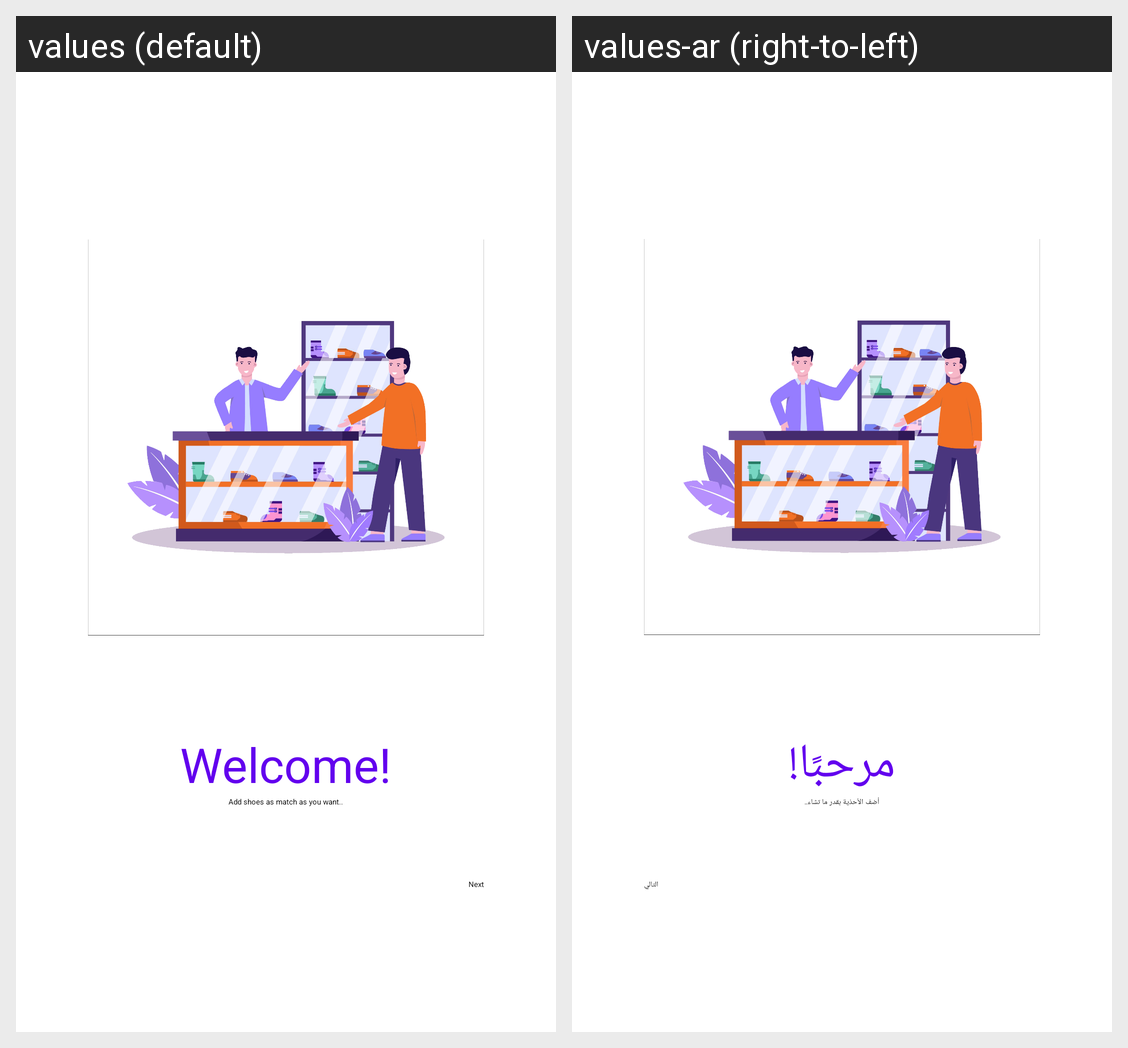

Strings drawn on this Android screen and how each of the app's shown locales translates them:
Android screen res/layout/fragment_welcome.xml rendered under 2 locales, left to right: values (default), values-ar (right-to-left). Device: Nexus 5 (rendered at 1080×1920; each locale shown at half size, 540×960, under a caption strip naming it); theme Theme.ShoeStore.
Strings drawn on this screen, with the default value and each locale's value (text and hints the layout hard-codes, and strings that could not be matched under every locale, appear in the picture but are not listed):

welcome
  values: Welcome!
  values-ar: مرحبًا!

welcome2
  values: Add shoes as match as you want..
  values-ar: أضف الأحذية بقدر ما تشاء..

next
  values: Next
  values-ar: التالي
